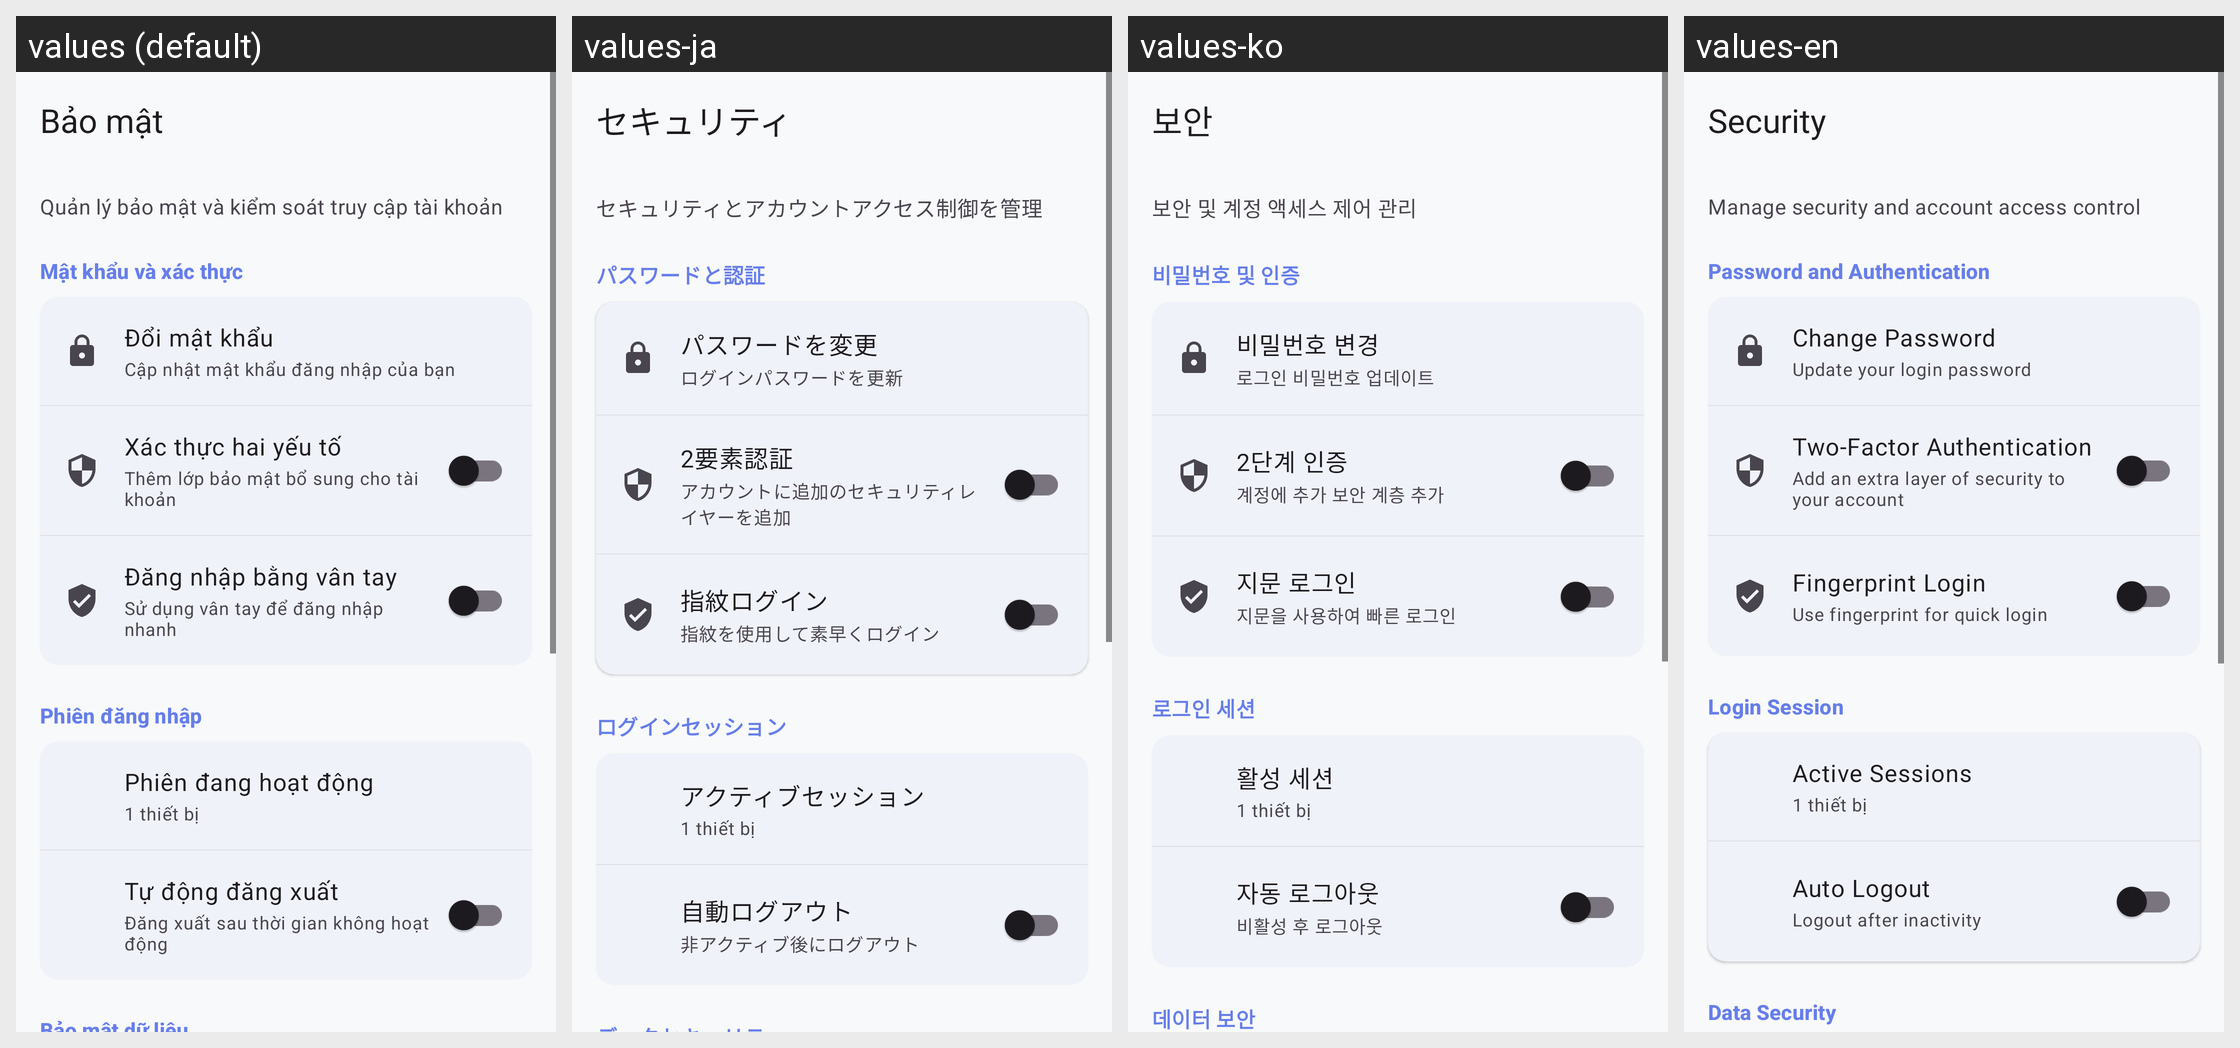

Strings drawn on this Android screen and how each of the app's shown locales translates them:
Android screen res/layout/activity_security_settings.xml rendered under 4 locales, left to right: values (default), values-ja, values-ko, values-en. Device: Nexus 5 (rendered at 1080×1920; each locale shown at half size, 540×960, under a caption strip naming it); theme Theme.Doan.
Other locales in the repository, not shown: values-zh.
Strings drawn on this screen, with the default value and each locale's value (text and hints the layout hard-codes, and strings that could not be matched under every locale, appear in the picture but are not listed):

security_settings
  values: Bảo mật
  values-ja: セキュリティ
  values-ko: 보안
  values-en: Security

security_intro
  values: Quản lý bảo mật và kiểm soát truy cập tài khoản
  values-ja: セキュリティとアカウントアクセス制御を管理
  values-ko: 보안 및 계정 액세스 제어 관리
  values-en: Manage security and account access control

security_password_title
  values: Mật khẩu và xác thực
  values-ja: パスワードと認証
  values-ko: 비밀번호 및 인증
  values-en: Password and Authentication

security_change_password
  values: Đổi mật khẩu
  values-ja: パスワードを変更
  values-ko: 비밀번호 변경
  values-en: Change Password

security_change_password_desc
  values: Cập nhật mật khẩu đăng nhập của bạn
  values-ja: ログインパスワードを更新
  values-ko: 로그인 비밀번호 업데이트
  values-en: Update your login password

security_two_factor
  values: Xác thực hai yếu tố
  values-ja: 2要素認証
  values-ko: 2단계 인증
  values-en: Two-Factor Authentication

security_two_factor_desc
  values: Thêm lớp bảo mật bổ sung cho tài khoản
  values-ja: アカウントに追加のセキュリティレイヤーを追加
  values-ko: 계정에 추가 보안 계층 추가
  values-en: Add an extra layer of security to your account

security_fingerprint
  values: Đăng nhập bằng vân tay
  values-ja: 指紋ログイン
  values-ko: 지문 로그인
  values-en: Fingerprint Login

security_fingerprint_desc
  values: Sử dụng vân tay để đăng nhập nhanh
  values-ja: 指紋を使用して素早くログイン
  values-ko: 지문을 사용하여 빠른 로그인
  values-en: Use fingerprint for quick login

security_session_title
  values: Phiên đăng nhập
  values-ja: ログインセッション
  values-ko: 로그인 세션
  values-en: Login Session

security_active_sessions
  values: Phiên đang hoạt động
  values-ja: アクティブセッション
  values-ko: 활성 세션
  values-en: Active Sessions

security_auto_logout
  values: Tự động đăng xuất
  values-ja: 自動ログアウト
  values-ko: 자동 로그아웃
  values-en: Auto Logout

security_auto_logout_desc
  values: Đăng xuất sau thời gian không hoạt động
  values-ja: 非アクティブ後にログアウト
  values-ko: 비활성 후 로그아웃
  values-en: Logout after inactivity
